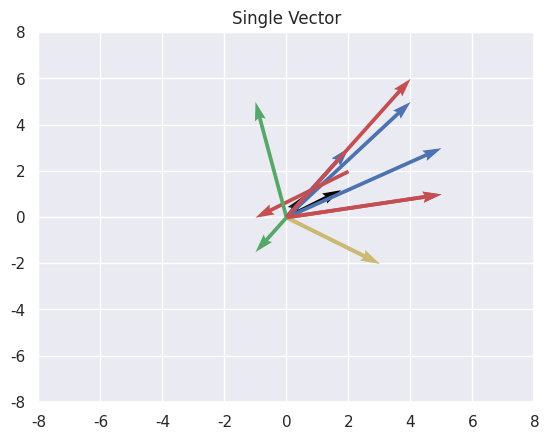

This figure's Python source: (Note: this script raises an exception after producing the figure.)
import numpy as np
import matplotlib.pyplot as plt
import seaborn as sns

sns.set()

plt.quiver(0, 0, 4, 5) # plot vectors in matplotlib
plt.show()

X = [0]
Y = [0]
U = [2]
V = [1]

plt.quiver(X, Y, U, V, color='black', units='xy', scale=1)
plt.title('Single Vector')
plt.xlim(-2, 5)
plt.ylim(-2, 2.5)
plt.grid()
plt.show()


plt.quiver(0, 0, 4, 5, scale_units='xy', angles='xy', scale=1, color='b')
plt.quiver(2, 2, -3, -2, scale_units='xy', angles='xy', scale=1, color='r')
plt.xlim(-8, 8)
plt.ylim(-8, 8)
plt.show()

vector_1 = np.asarray([0, 0, 2, 3])
vector_2 = np.asarray([0, 0, 3, -2])

sum = vector_1 + vector_2
sum

plt.quiver(0, 0, 5, 3, scale_units='xy', angles='xy', scale=1, color='b')
plt.quiver(0, 0, 3, -2, scale_units='xy', angles='xy', scale=1, color='y')
plt.quiver(0, 0, 5, 1, scale_units='xy', angles='xy', scale=1, color='r')
plt.xlim(-8, 8)
plt.ylim(-8, 8)
plt.grid()
plt.show()

diff = vector_1 - vector_2
diff

plt.quiver(0, 0, 2, 3, scale_units='xy', angles='xy', scale=1, color='b')
plt.quiver(0, 0, 3, -2, scale_units='xy', angles='xy', scale=1, color='y')
plt.quiver(0, 0, 5, 1, scale_units='xy', angles='xy', scale=1, color='r') # Sum
plt.quiver(0, 0, -1, 5, scale_units='xy', angles='xy', scale=1, color='g') # Difference
plt.xlim(-8, 8)
plt.ylim(-8, 8)
plt.show()

vector_1 = np.asarray([0, 0, 2, 3])
vector_2 = 2 * vector_1
vector_3 = -0.5 * vector_1
vector_2, vector_3

plt.quiver(0, 0, 2, 3, scale_units='xy', angles='xy', scale=1, color='b')
plt.quiver(0, 0, 4, 6, scale_units='xy', angles='xy', scale=1, color='r') # vector_2
plt.quiver(0, 0, -1, -1.5, scale_units='xy', angles='xy', scale=1, color='g') # vector_3
plt.xlim(-8, 8)
plt.ylim(-8, 8)
plt.show()

a = np.array([2, 3])
b = np.array([4, 4])
a_dot_b = np.dot(a, b)
a_dot_b

c = np.array([40, 20, 35])
d = np.array([53, 24, 69])
c_dot_d = c @ d
c_dot_d

a = np.array([2, 3])
b = np.array([4, 4])

a_cross_b = np.cross(a, b)
a_cross_b

c = np.array([40, 20, 35])
d = np.array([53, 24, 69])
c_cross_d = np.cross(c, d)
c_cross_d

a = np.array([2, 5])
v = np.array([8, -6])

v_mod = np.linalg.norm(v)
proj = np.dot(a, v) / (v_mod ** 2) * v
proj

import numpy as np

A = np.array([
    [2, 3],
    [4, 5],
])

B = np.array([
    [6, 7],
    [8, 9],
])

A + B

A = np.array([
    [2, 3],
    [4, 5],
])

B = np.array([
    [6, 7],
    [8, 9],
])

A - B

A.shape

mat1 = np.random.randint(10, size=(3, 3))
mat2 = np.random.randint(20, size=(3, 3))
print(mat1, mat2, sep='\n')

print(np.add(mat1, mat2))
print(np.subtract(mat1, mat2))

# Multiplying a matrix by a scalar
x = 5
X = np.random.randint(5, size=(3, 3))

print(X)
print(x * X)
print(np.multiply(x, X))

# Multiplying a matrix by a scalar
x = 5
X = np.random.randint(5, size=(3, 3))

print(X)
print(x * X)
print(np.multiply(x, X))

# Matrix multiplication
print(np.matmul(X, I))

import numpy as np
import matplotlib.pyplot as plt


v = np.array([1, 2])

# Scaling
scaling_matrix = np.array([[2, 0],
                            [0, 3]])
scaled_v = scaling_matrix @ v
print(f"Scaled vector: {scaled_v}")

# Rotation
theta = np.pi / 4
rotation_matrix = np.array([[np.cos(theta), -np.sin(theta)],
                            [np.sin(theta), np.cos(theta)]])
rotated_v = rotation_matrix @ v
print(f"Rotated vector: {rotated_v}")

# Shearing
shearing_matrix = np.array([[1, 1],
                             [0, 1]])
sheared_v = shearing_matrix @ v
print(f"Sheared vector: {sheared_v}")


plt.quiver([0], [0], [v[0]], [v[1]], angles='xy', scale_units='xy', scale=1, color='r')
plt.quiver([0], [0], [scaled_v[0]], [scaled_v[1]], angles='xy', scale_units='xy', scale=1, color='g')
plt.quiver([0], [0], [rotated_v[0]], [rotated_v[1]], angles='xy', scale_units='xy', scale=1, color='b')
plt.quiver([0], [0], [sheared_v[0]], [sheared_v[1]], angles='xy', scale_units='xy', scale=1, color='m')
plt.xlim([-4, 4])
plt.ylim([-4, 4])
plt.grid()
plt.show()

import numpy as np

A = np.array([[2, 1],
              [1, 3]])

eigenvalues, eigenvectors = np.linalg.eig(A)

print("Eigenvalues:", eigenvalues)
print("Eigenvectors:", eigenvectors)


import numpy as np

A = np.array([[1, 2, 3],
              [4, 5, 6],
              [7, 8, 9]])

U, Sigma, Vt = np.linalg.svd(A)

print("U matrix:")
print(U)
print("\nSigma matrix:")
print(np.diag(Sigma))
print("\nV transpose matrix:")
print(Vt)
